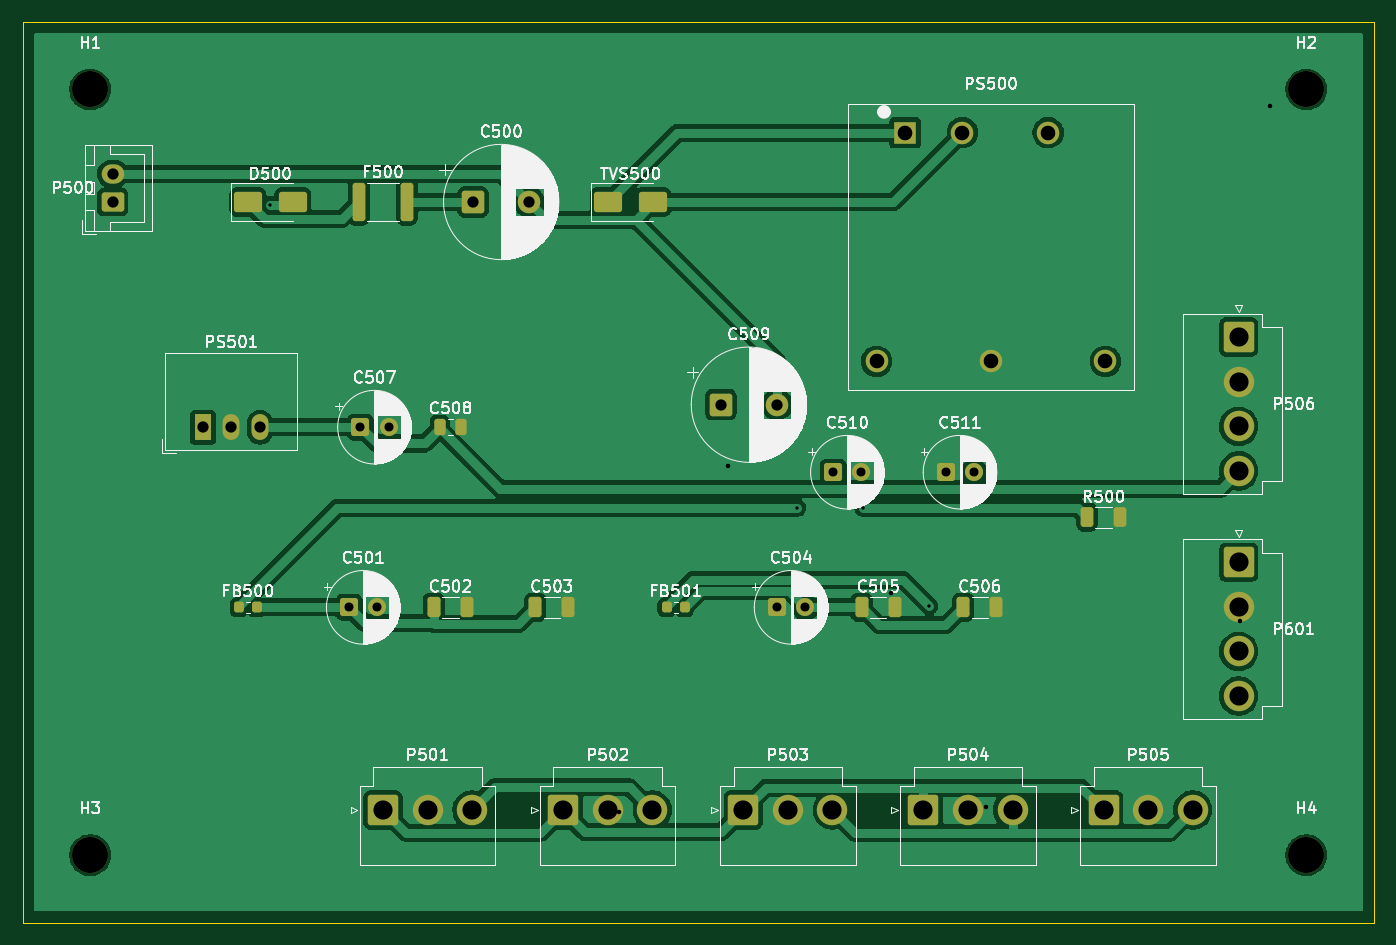
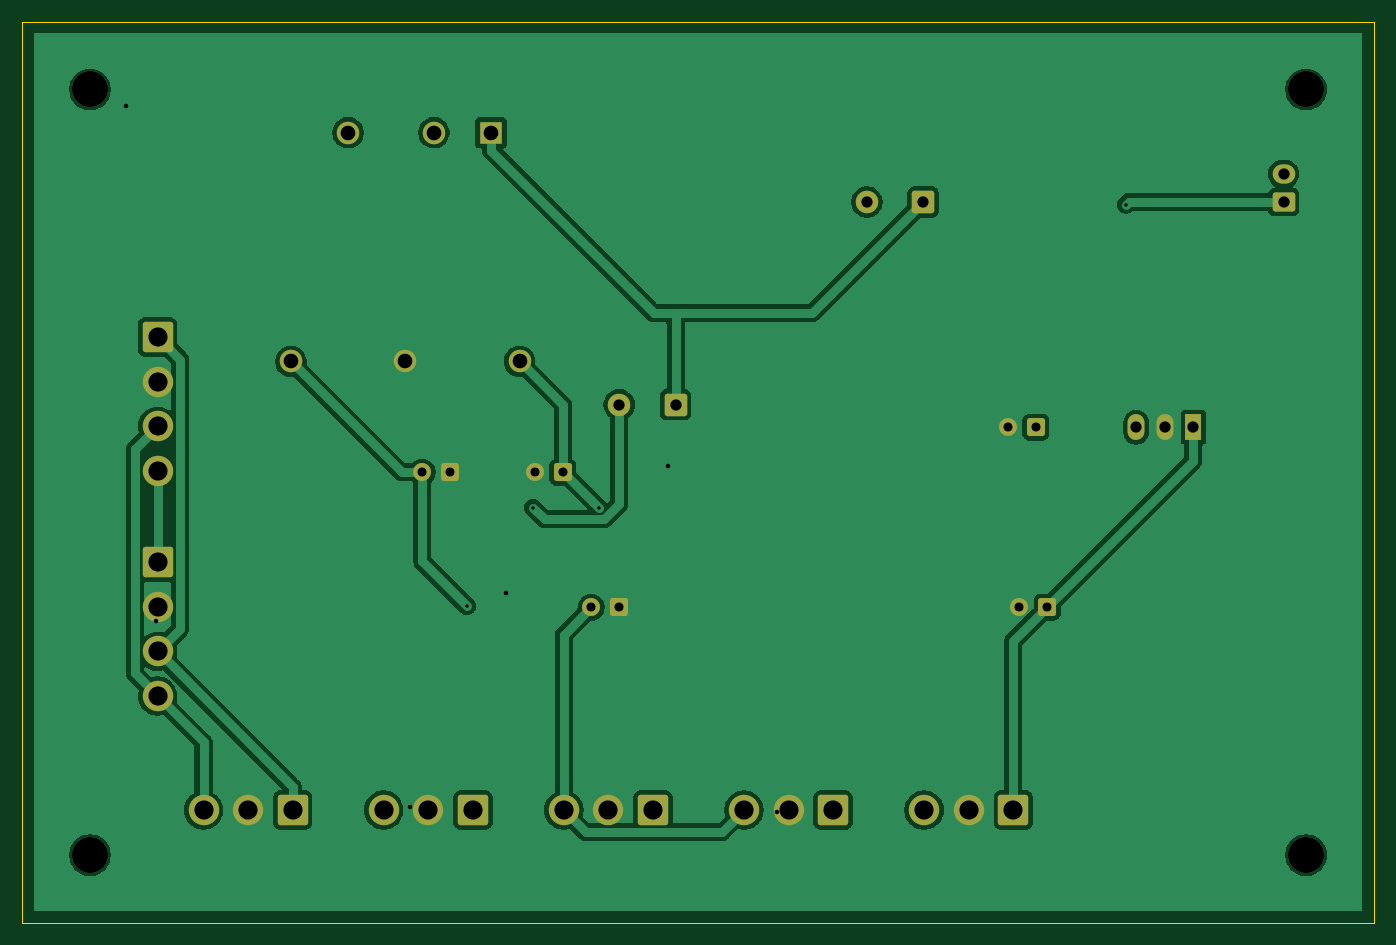
Circuit board: 18 layer files. Board 120.0 x 80.0 mm.
- inner_copper: power-backplane-B_Courtyard.gbr (433 bytes)
- bottom_copper: power-backplane-B_Cu.gbl (71649 bytes)
- inner_copper: power-backplane-B_Fab.gbr (442 bytes)
- bottom_mask: power-backplane-B_Mask.gbs (3598 bytes)
- paste: power-backplane-B_Paste.gbp (460 bytes)
- bottom_silk: power-backplane-B_Silkscreen.gbo (461 bytes)
- outline: power-backplane-Edge_Cuts.gm1 (690 bytes)
- inner_copper: power-backplane-F_Courtyard.gbr (5234 bytes)
- top_copper: power-backplane-F_Cu.gtl (92604 bytes)
- inner_copper: power-backplane-F_Fab.gbr (178851 bytes)
- top_mask: power-backplane-F_Mask.gts (5025 bytes)
- paste: power-backplane-F_Paste.gtp (2427 bytes)
- top_silk: power-backplane-F_Silkscreen.gto (147579 bytes)
- inner_copper: power-backplane-User_Comments.gbr (1114 bytes)
- inner_copper: power-backplane-User_Drawings.gbr (443 bytes)
- inner_copper: power-backplane-User_Eco1.gbr (433 bytes)
- inner_copper: power-backplane-User_Eco2.gbr (433 bytes)
- drill: power-backplane.drl (1535 bytes)

=== inner_copper: power-backplane-B_Courtyard.gbr ===
%TF.GenerationSoftware,KiCad,Pcbnew,10.0.3*%
%TF.CreationDate,2026-07-02T03:05:27-05:00*%
%TF.ProjectId,power-backplane,706f7765-722d-4626-9163-6b706c616e65,rev?*%
%TF.SameCoordinates,Original*%
%TF.FileFunction,Other,User*%
%FSLAX46Y46*%
G04 Gerber Fmt 4.6, Leading zero omitted, Abs format (unit mm)*
G04 Created by KiCad (PCBNEW 10.0.3) date 2026-07-02 03:05:27*
%MOMM*%
%LPD*%
G01*
G04 APERTURE LIST*
G04 APERTURE END LIST*
M02*

=== bottom_copper: power-backplane-B_Cu.gbl (71649 bytes, source omitted) ===
=== inner_copper: power-backplane-B_Fab.gbr ===
%TF.GenerationSoftware,KiCad,Pcbnew,10.0.3*%
%TF.CreationDate,2026-07-02T03:05:27-05:00*%
%TF.ProjectId,power-backplane,706f7765-722d-4626-9163-6b706c616e65,rev?*%
%TF.SameCoordinates,Original*%
%TF.FileFunction,AssemblyDrawing,Bot*%
%FSLAX46Y46*%
G04 Gerber Fmt 4.6, Leading zero omitted, Abs format (unit mm)*
G04 Created by KiCad (PCBNEW 10.0.3) date 2026-07-02 03:05:27*
%MOMM*%
%LPD*%
G01*
G04 APERTURE LIST*
G04 APERTURE END LIST*
M02*

=== bottom_mask: power-backplane-B_Mask.gbs ===
%TF.GenerationSoftware,KiCad,Pcbnew,10.0.3*%
%TF.CreationDate,2026-07-02T03:05:27-05:00*%
%TF.ProjectId,power-backplane,706f7765-722d-4626-9163-6b706c616e65,rev?*%
%TF.SameCoordinates,Original*%
%TF.FileFunction,Soldermask,Bot*%
%TF.FilePolarity,Negative*%
%FSLAX46Y46*%
G04 Gerber Fmt 4.6, Leading zero omitted, Abs format (unit mm)*
G04 Created by KiCad (PCBNEW 10.0.3) date 2026-07-02 03:05:27*
%MOMM*%
%LPD*%
G01*
G04 APERTURE LIST*
G04 Aperture macros list*
%AMRoundRect*
0 Rectangle with rounded corners*
0 $1 Rounding radius*
0 $2 $3 $4 $5 $6 $7 $8 $9 X,Y pos of 4 corners*
0 Add a 4 corners polygon primitive as box body*
4,1,4,$2,$3,$4,$5,$6,$7,$8,$9,$2,$3,0*
0 Add four circle primitives for the rounded corners*
1,1,$1+$1,$2,$3*
1,1,$1+$1,$4,$5*
1,1,$1+$1,$6,$7*
1,1,$1+$1,$8,$9*
0 Add four rect primitives between the rounded corners*
20,1,$1+$1,$2,$3,$4,$5,0*
20,1,$1+$1,$4,$5,$6,$7,0*
20,1,$1+$1,$6,$7,$8,$9,0*
20,1,$1+$1,$8,$9,$2,$3,0*%
G04 Aperture macros list end*
%ADD10RoundRect,0.250001X-1.099999X-1.099999X1.099999X-1.099999X1.099999X1.099999X-1.099999X1.099999X0*%
%ADD11C,2.700000*%
%ADD12C,3.200000*%
%ADD13RoundRect,0.250000X-0.550000X-0.550000X0.550000X-0.550000X0.550000X0.550000X-0.550000X0.550000X0*%
%ADD14C,1.600000*%
%ADD15RoundRect,0.250000X0.750000X-0.600000X0.750000X0.600000X-0.750000X0.600000X-0.750000X-0.600000X0*%
%ADD16O,2.000000X1.700000*%
%ADD17RoundRect,0.250001X-1.099999X1.099999X-1.099999X-1.099999X1.099999X-1.099999X1.099999X1.099999X0*%
%ADD18RoundRect,0.250000X-0.750000X-0.750000X0.750000X-0.750000X0.750000X0.750000X-0.750000X0.750000X0*%
%ADD19C,2.000000*%
%ADD20R,2.000000X2.000000*%
%ADD21R,1.500000X2.300000*%
%ADD22O,1.500000X2.300000*%
G04 APERTURE END LIST*
D10*
%TO.C,P501*%
X62000000Y-100000000D03*
D11*
X65960000Y-100000000D03*
X69920000Y-100000000D03*
%TD*%
D12*
%TO.C,H3*%
X36000000Y-104000000D03*
%TD*%
%TO.C,H1*%
X36000000Y-36000000D03*
%TD*%
D10*
%TO.C,P505*%
X126000000Y-100000000D03*
D11*
X129960000Y-100000000D03*
X133920000Y-100000000D03*
%TD*%
D13*
%TO.C,C511*%
X112000000Y-70000000D03*
D14*
X114500000Y-70000000D03*
%TD*%
D13*
%TO.C,C510*%
X102000000Y-70000000D03*
D14*
X104500000Y-70000000D03*
%TD*%
D12*
%TO.C,H2*%
X144000000Y-36000000D03*
%TD*%
D15*
%TO.C,P500*%
X38000000Y-46000000D03*
D16*
X38000000Y-43500000D03*
%TD*%
D17*
%TO.C,P601*%
X138000000Y-78000000D03*
D11*
X138000000Y-81960000D03*
X138000000Y-85920000D03*
X138000000Y-89880000D03*
%TD*%
D13*
%TO.C,C504*%
X97000000Y-82000000D03*
D14*
X99500000Y-82000000D03*
%TD*%
D10*
%TO.C,P502*%
X78000000Y-100000000D03*
D11*
X81960000Y-100000000D03*
X85920000Y-100000000D03*
%TD*%
D10*
%TO.C,P503*%
X94000000Y-100000000D03*
D11*
X97960000Y-100000000D03*
X101920000Y-100000000D03*
%TD*%
D13*
%TO.C,C507*%
X60000000Y-66000000D03*
D14*
X62500000Y-66000000D03*
%TD*%
D18*
%TO.C,C509*%
X92000000Y-64000000D03*
D19*
X97000000Y-64000000D03*
%TD*%
D18*
%TO.C,C500*%
X70000000Y-46000000D03*
D19*
X75000000Y-46000000D03*
%TD*%
D17*
%TO.C,P506*%
X138000000Y-58000000D03*
D11*
X138000000Y-61960000D03*
X138000000Y-65920000D03*
X138000000Y-69880000D03*
%TD*%
D19*
%TO.C,PS500*%
X113460000Y-39840000D03*
D20*
X108380000Y-39840000D03*
D19*
X105840000Y-60160000D03*
X116000000Y-60160000D03*
X126160000Y-60160000D03*
X121080000Y-39840000D03*
%TD*%
D10*
%TO.C,P504*%
X110000000Y-100000000D03*
D11*
X113960000Y-100000000D03*
X117920000Y-100000000D03*
%TD*%
D13*
%TO.C,C501*%
X59000000Y-82000000D03*
D14*
X61500000Y-82000000D03*
%TD*%
D21*
%TO.C,PS501*%
X46000000Y-66000000D03*
D22*
X48540000Y-66000000D03*
X51080000Y-66000000D03*
%TD*%
D12*
%TO.C,H4*%
X144000000Y-104000000D03*
%TD*%
M02*

=== paste: power-backplane-B_Paste.gbp ===
%TF.GenerationSoftware,KiCad,Pcbnew,10.0.3*%
%TF.CreationDate,2026-07-02T03:05:27-05:00*%
%TF.ProjectId,power-backplane,706f7765-722d-4626-9163-6b706c616e65,rev?*%
%TF.SameCoordinates,Original*%
%TF.FileFunction,Paste,Bot*%
%TF.FilePolarity,Positive*%
%FSLAX46Y46*%
G04 Gerber Fmt 4.6, Leading zero omitted, Abs format (unit mm)*
G04 Created by KiCad (PCBNEW 10.0.3) date 2026-07-02 03:05:27*
%MOMM*%
%LPD*%
G01*
G04 APERTURE LIST*
G04 APERTURE END LIST*
M02*

=== bottom_silk: power-backplane-B_Silkscreen.gbo ===
%TF.GenerationSoftware,KiCad,Pcbnew,10.0.3*%
%TF.CreationDate,2026-07-02T03:05:27-05:00*%
%TF.ProjectId,power-backplane,706f7765-722d-4626-9163-6b706c616e65,rev?*%
%TF.SameCoordinates,Original*%
%TF.FileFunction,Legend,Bot*%
%TF.FilePolarity,Positive*%
%FSLAX46Y46*%
G04 Gerber Fmt 4.6, Leading zero omitted, Abs format (unit mm)*
G04 Created by KiCad (PCBNEW 10.0.3) date 2026-07-02 03:05:27*
%MOMM*%
%LPD*%
G01*
G04 APERTURE LIST*
G04 APERTURE END LIST*
M02*

=== outline: power-backplane-Edge_Cuts.gm1 ===
%TF.GenerationSoftware,KiCad,Pcbnew,10.0.3*%
%TF.CreationDate,2026-07-02T03:05:27-05:00*%
%TF.ProjectId,power-backplane,706f7765-722d-4626-9163-6b706c616e65,rev?*%
%TF.SameCoordinates,Original*%
%TF.FileFunction,Profile,NP*%
%FSLAX46Y46*%
G04 Gerber Fmt 4.6, Leading zero omitted, Abs format (unit mm)*
G04 Created by KiCad (PCBNEW 10.0.3) date 2026-07-02 03:05:27*
%MOMM*%
%LPD*%
G01*
G04 APERTURE LIST*
%TA.AperFunction,Profile*%
%ADD10C,0.100000*%
%TD*%
G04 APERTURE END LIST*
D10*
X30000000Y-30000000D02*
X150000000Y-30000000D01*
X30000000Y-110000000D02*
X30000000Y-30000000D01*
X150000000Y-30000000D02*
X150000000Y-110000000D01*
X150000000Y-110000000D02*
X30000000Y-110000000D01*
M02*

=== inner_copper: power-backplane-F_Courtyard.gbr ===
%TF.GenerationSoftware,KiCad,Pcbnew,10.0.3*%
%TF.CreationDate,2026-07-02T03:05:27-05:00*%
%TF.ProjectId,power-backplane,706f7765-722d-4626-9163-6b706c616e65,rev?*%
%TF.SameCoordinates,Original*%
%TF.FileFunction,Other,User*%
%FSLAX46Y46*%
G04 Gerber Fmt 4.6, Leading zero omitted, Abs format (unit mm)*
G04 Created by KiCad (PCBNEW 10.0.3) date 2026-07-02 03:05:27*
%MOMM*%
%LPD*%
G01*
G04 APERTURE LIST*
%ADD10C,0.050000*%
G04 APERTURE END LIST*
%TO.C,P501*%
D10*
X59550000Y-95800000D02*
X72370000Y-95800000D01*
X72370000Y-105300000D01*
X59550000Y-105300000D01*
X59550000Y-95800000D01*
%TO.C,H3*%
X39450000Y-104000000D02*
G75*
G02*
X32550000Y-104000000I-3450000J0D01*
G01*
X32550000Y-104000000D02*
G75*
G02*
X39450000Y-104000000I3450000J0D01*
G01*
%TO.C,H1*%
X39450000Y-36000000D02*
G75*
G02*
X32550000Y-36000000I-3450000J0D01*
G01*
X32550000Y-36000000D02*
G75*
G02*
X39450000Y-36000000I3450000J0D01*
G01*
%TO.C,P505*%
X123550000Y-95800000D02*
X136370000Y-95800000D01*
X136370000Y-105300000D01*
X123550000Y-105300000D01*
X123550000Y-95800000D01*
%TO.C,C511*%
X116650000Y-70000000D02*
G75*
G02*
X109850000Y-70000000I-3400000J0D01*
G01*
X109850000Y-70000000D02*
G75*
G02*
X116650000Y-70000000I3400000J0D01*
G01*
%TO.C,C506*%
X112700000Y-80850000D02*
X117300000Y-80850000D01*
X117300000Y-83150000D01*
X112700000Y-83150000D01*
X112700000Y-80850000D01*
%TO.C,C510*%
X106650000Y-70000000D02*
G75*
G02*
X99850000Y-70000000I-3400000J0D01*
G01*
X99850000Y-70000000D02*
G75*
G02*
X106650000Y-70000000I3400000J0D01*
G01*
%TO.C,H2*%
X147450000Y-36000000D02*
G75*
G02*
X140550000Y-36000000I-3450000J0D01*
G01*
X140550000Y-36000000D02*
G75*
G02*
X147450000Y-36000000I3450000J0D01*
G01*
%TO.C,P500*%
X35150000Y-40550000D02*
X41900000Y-40550000D01*
X41900000Y-48950000D01*
X35150000Y-48950000D01*
X35150000Y-40550000D01*
%TO.C,C503*%
X74700000Y-80850000D02*
X79300000Y-80850000D01*
X79300000Y-83150000D01*
X74700000Y-83150000D01*
X74700000Y-80850000D01*
%TO.C,C508*%
X66300000Y-65020000D02*
X69700000Y-65020000D01*
X69700000Y-66980000D01*
X66300000Y-66980000D01*
X66300000Y-65020000D01*
%TO.C,TVS500*%
X80500000Y-44250000D02*
X87500000Y-44250000D01*
X80500000Y-47750000D02*
X80500000Y-44250000D01*
X87500000Y-44250000D02*
X87500000Y-47750000D01*
X87500000Y-47750000D02*
X80500000Y-47750000D01*
%TO.C,P601*%
X132700000Y-75550000D02*
X142200000Y-75550000D01*
X142200000Y-92330000D01*
X132700000Y-92330000D01*
X132700000Y-75550000D01*
%TO.C,C504*%
X101650000Y-82000000D02*
G75*
G02*
X94850000Y-82000000I-3400000J0D01*
G01*
X94850000Y-82000000D02*
G75*
G02*
X101650000Y-82000000I3400000J0D01*
G01*
%TO.C,P502*%
X75550000Y-95800000D02*
X88370000Y-95800000D01*
X88370000Y-105300000D01*
X75550000Y-105300000D01*
X75550000Y-95800000D01*
%TO.C,P503*%
X91550000Y-95800000D02*
X104370000Y-95800000D01*
X104370000Y-105300000D01*
X91550000Y-105300000D01*
X91550000Y-95800000D01*
%TO.C,FB500*%
X48520000Y-81270000D02*
X51480000Y-81270000D01*
X51480000Y-82730000D01*
X48520000Y-82730000D01*
X48520000Y-81270000D01*
%TO.C,FB501*%
X86520000Y-81270000D02*
X89480000Y-81270000D01*
X89480000Y-82730000D01*
X86520000Y-82730000D01*
X86520000Y-81270000D01*
%TO.C,C507*%
X64650000Y-66000000D02*
G75*
G02*
X57850000Y-66000000I-3400000J0D01*
G01*
X57850000Y-66000000D02*
G75*
G02*
X64650000Y-66000000I3400000J0D01*
G01*
%TO.C,C509*%
X99750000Y-64000000D02*
G75*
G02*
X89250000Y-64000000I-5250000J0D01*
G01*
X89250000Y-64000000D02*
G75*
G02*
X99750000Y-64000000I5250000J0D01*
G01*
%TO.C,C505*%
X103700000Y-80850000D02*
X108300000Y-80850000D01*
X108300000Y-83150000D01*
X103700000Y-83150000D01*
X103700000Y-80850000D01*
%TO.C,F500*%
X59050000Y-44050000D02*
X64950000Y-44050000D01*
X64950000Y-47950000D01*
X59050000Y-47950000D01*
X59050000Y-44050000D01*
%TO.C,C500*%
X77750000Y-46000000D02*
G75*
G02*
X67250000Y-46000000I-5250000J0D01*
G01*
X67250000Y-46000000D02*
G75*
G02*
X77750000Y-46000000I5250000J0D01*
G01*
%TO.C,P506*%
X132700000Y-55550000D02*
X142200000Y-55550000D01*
X142200000Y-72330000D01*
X132700000Y-72330000D01*
X132700000Y-55550000D01*
%TO.C,PS500*%
X102800000Y-36800000D02*
X129200000Y-36800000D01*
X129200000Y-63200000D01*
X102800000Y-63200000D01*
X102800000Y-36800000D01*
%TO.C,R500*%
X123720000Y-72870000D02*
X128280000Y-72870000D01*
X128280000Y-75130000D01*
X123720000Y-75130000D01*
X123720000Y-72870000D01*
%TO.C,D500*%
X48500000Y-44250000D02*
X55500000Y-44250000D01*
X48500000Y-47750000D02*
X48500000Y-44250000D01*
X55500000Y-44250000D02*
X55500000Y-47750000D01*
X55500000Y-47750000D02*
X48500000Y-47750000D01*
%TO.C,P504*%
X107550000Y-95800000D02*
X120370000Y-95800000D01*
X120370000Y-105300000D01*
X107550000Y-105300000D01*
X107550000Y-95800000D01*
%TO.C,C501*%
X63650000Y-82000000D02*
G75*
G02*
X56850000Y-82000000I-3400000J0D01*
G01*
X56850000Y-82000000D02*
G75*
G02*
X63650000Y-82000000I3400000J0D01*
G01*
%TO.C,PS501*%
X42430000Y-59250000D02*
X54540000Y-59250000D01*
X54540000Y-68250000D01*
X42430000Y-68250000D01*
X42430000Y-59250000D01*
%TO.C,C502*%
X65700000Y-80850000D02*
X70300000Y-80850000D01*
X70300000Y-83150000D01*
X65700000Y-83150000D01*
X65700000Y-80850000D01*
%TO.C,H4*%
X147450000Y-104000000D02*
G75*
G02*
X140550000Y-104000000I-3450000J0D01*
G01*
X140550000Y-104000000D02*
G75*
G02*
X147450000Y-104000000I3450000J0D01*
G01*
%TD*%
M02*

=== top_copper: power-backplane-F_Cu.gtl (92604 bytes, source omitted) ===
=== inner_copper: power-backplane-F_Fab.gbr (178851 bytes, source omitted) ===
=== top_mask: power-backplane-F_Mask.gts (5025 bytes, source omitted) ===
=== paste: power-backplane-F_Paste.gtp (2427 bytes, source withheld) ===
=== top_silk: power-backplane-F_Silkscreen.gto (147579 bytes, source omitted) ===
=== inner_copper: power-backplane-User_Comments.gbr ===
%TF.GenerationSoftware,KiCad,Pcbnew,10.0.3*%
%TF.CreationDate,2026-07-02T03:05:27-05:00*%
%TF.ProjectId,power-backplane,706f7765-722d-4626-9163-6b706c616e65,rev?*%
%TF.SameCoordinates,Original*%
%TF.FileFunction,Other,Comment*%
%FSLAX46Y46*%
G04 Gerber Fmt 4.6, Leading zero omitted, Abs format (unit mm)*
G04 Created by KiCad (PCBNEW 10.0.3) date 2026-07-02 03:05:27*
%MOMM*%
%LPD*%
G01*
G04 APERTURE LIST*
%ADD10C,0.150000*%
G04 APERTURE END LIST*
%TO.C,H3*%
D10*
X39200000Y-104000000D02*
G75*
G02*
X32800000Y-104000000I-3200000J0D01*
G01*
X32800000Y-104000000D02*
G75*
G02*
X39200000Y-104000000I3200000J0D01*
G01*
%TO.C,H1*%
X39200000Y-36000000D02*
G75*
G02*
X32800000Y-36000000I-3200000J0D01*
G01*
X32800000Y-36000000D02*
G75*
G02*
X39200000Y-36000000I3200000J0D01*
G01*
%TO.C,H2*%
X147200000Y-36000000D02*
G75*
G02*
X140800000Y-36000000I-3200000J0D01*
G01*
X140800000Y-36000000D02*
G75*
G02*
X147200000Y-36000000I3200000J0D01*
G01*
%TO.C,H4*%
X147200000Y-104000000D02*
G75*
G02*
X140800000Y-104000000I-3200000J0D01*
G01*
X140800000Y-104000000D02*
G75*
G02*
X147200000Y-104000000I3200000J0D01*
G01*
%TD*%
M02*

=== inner_copper: power-backplane-User_Drawings.gbr ===
%TF.GenerationSoftware,KiCad,Pcbnew,10.0.3*%
%TF.CreationDate,2026-07-02T03:05:27-05:00*%
%TF.ProjectId,power-backplane,706f7765-722d-4626-9163-6b706c616e65,rev?*%
%TF.SameCoordinates,Original*%
%TF.FileFunction,OtherDrawing,Comment*%
%FSLAX46Y46*%
G04 Gerber Fmt 4.6, Leading zero omitted, Abs format (unit mm)*
G04 Created by KiCad (PCBNEW 10.0.3) date 2026-07-02 03:05:27*
%MOMM*%
%LPD*%
G01*
G04 APERTURE LIST*
G04 APERTURE END LIST*
M02*

=== inner_copper: power-backplane-User_Eco1.gbr ===
%TF.GenerationSoftware,KiCad,Pcbnew,10.0.3*%
%TF.CreationDate,2026-07-02T03:05:27-05:00*%
%TF.ProjectId,power-backplane,706f7765-722d-4626-9163-6b706c616e65,rev?*%
%TF.SameCoordinates,Original*%
%TF.FileFunction,Other,ECO1*%
%FSLAX46Y46*%
G04 Gerber Fmt 4.6, Leading zero omitted, Abs format (unit mm)*
G04 Created by KiCad (PCBNEW 10.0.3) date 2026-07-02 03:05:27*
%MOMM*%
%LPD*%
G01*
G04 APERTURE LIST*
G04 APERTURE END LIST*
M02*

=== inner_copper: power-backplane-User_Eco2.gbr ===
%TF.GenerationSoftware,KiCad,Pcbnew,10.0.3*%
%TF.CreationDate,2026-07-02T03:05:27-05:00*%
%TF.ProjectId,power-backplane,706f7765-722d-4626-9163-6b706c616e65,rev?*%
%TF.SameCoordinates,Original*%
%TF.FileFunction,Other,ECO2*%
%FSLAX46Y46*%
G04 Gerber Fmt 4.6, Leading zero omitted, Abs format (unit mm)*
G04 Created by KiCad (PCBNEW 10.0.3) date 2026-07-02 03:05:27*
%MOMM*%
%LPD*%
G01*
G04 APERTURE LIST*
G04 APERTURE END LIST*
M02*

=== drill: power-backplane.drl ===
M48
; DRILL file KiCad 10.0.3 date 2026-07-02T03:05:28
; FORMAT={-:-/ absolute / metric / decimal}
; #@! TF.CreationDate,2026-07-02T03:05:28-05:00
; #@! TF.GenerationSoftware,Kicad,Pcbnew,10.0.3
; #@! TF.FileFunction,MixedPlating,1,2
FMAT,2
METRIC
; #@! TA.AperFunction,Plated,PTH,ViaDrill
T1C0.300
; #@! TA.AperFunction,Plated,PTH,ViaDrill
T2C0.400
; #@! TA.AperFunction,Plated,PTH,ComponentDrill
T3C0.800
; #@! TA.AperFunction,Plated,PTH,ComponentDrill
T4C1.000
; #@! TA.AperFunction,Plated,PTH,ComponentDrill
T5C1.300
; #@! TA.AperFunction,Plated,PTH,ComponentDrill
T6C1.700
; #@! TA.AperFunction,NonPlated,NPTH,ComponentDrill
T7C3.200
%
G90
G05
T1
X52.0Y-46.236
X98.797Y-73.158
X104.661Y-73.158
X110.524Y-81.881
T2
X82.965Y-100.19
X92.627Y-69.491
X107.079Y-80.694
X115.568Y-99.722
X138.148Y-83.238
X140.782Y-37.487
T3
X59.0Y-82.0
X60.0Y-66.0
X61.5Y-82.0
X62.5Y-66.0
X97.0Y-82.0
X99.5Y-82.0
X102.0Y-70.0
X104.5Y-70.0
X112.0Y-70.0
X114.5Y-70.0
T4
X38.0Y-43.5
X38.0Y-46.0
X46.0Y-66.0
X48.54Y-66.0
X51.08Y-66.0
X70.0Y-46.0
X75.0Y-46.0
X92.0Y-64.0
X97.0Y-64.0
T5
X105.84Y-60.16
X108.38Y-39.84
X113.46Y-39.84
X116.0Y-60.16
X121.08Y-39.84
X126.16Y-60.16
T6
X62.0Y-100.0
X65.96Y-100.0
X69.92Y-100.0
X78.0Y-100.0
X81.96Y-100.0
X85.92Y-100.0
X94.0Y-100.0
X97.96Y-100.0
X101.92Y-100.0
X110.0Y-100.0
X113.96Y-100.0
X117.92Y-100.0
X126.0Y-100.0
X129.96Y-100.0
X133.92Y-100.0
X138.0Y-58.0
X138.0Y-61.96
X138.0Y-65.92
X138.0Y-69.88
X138.0Y-78.0
X138.0Y-81.96
X138.0Y-85.92
X138.0Y-89.88
T7
X36.0Y-36.0
X36.0Y-104.0
X144.0Y-36.0
X144.0Y-104.0
M30
